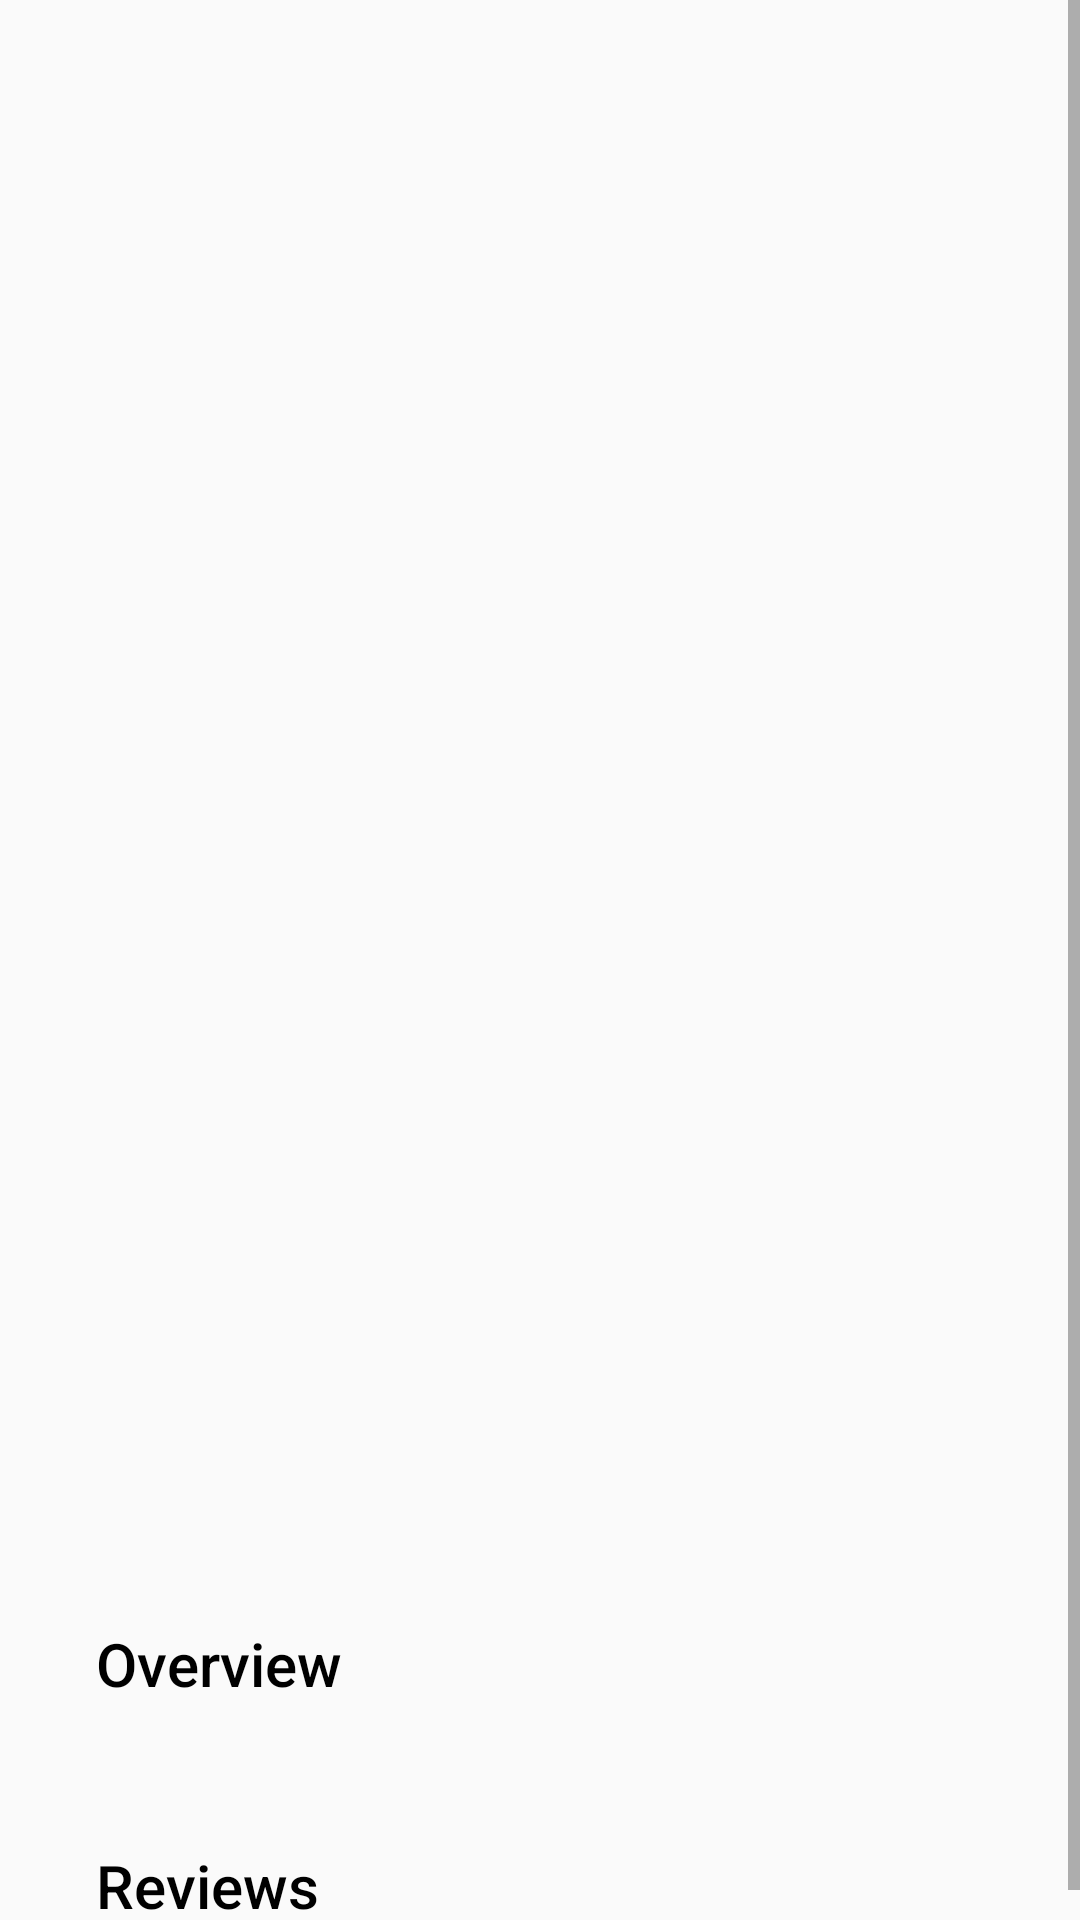

Write the Android layout XML for this screen, with the resource values it uses.
<!-- AndroidManifest.xml: application theme AppTheme -->
<!-- res/layout/activity_detail.xml -->
<?xml version="1.0" encoding="utf-8"?>
<ScrollView
    xmlns:android="http://schemas.android.com/apk/res/android"
    xmlns:app="http://schemas.android.com/apk/res-auto"
    xmlns:tools="http://schemas.android.com/tools"
    android:layout_width="match_parent"
    android:layout_height="match_parent"
    tools:context="com.example.mosaed.popular_movies_stage2.movie.details.DetailActivity">

    <android.support.constraint.ConstraintLayout
        android:layout_width="match_parent"
        android:layout_height="wrap_content">

        <ImageView
            android:id="@+id/iv_movie_poster_detail"
            android:layout_width="0dp"
            android:layout_height="450dp"
            android:contentDescription="@string/description_movie_poster"
            android:scaleType="fitXY"
            app:layout_constraintLeft_toLeftOf="parent"
            app:layout_constraintRight_toRightOf="parent"
            app:layout_constraintTop_toTopOf="parent"
            tools:src="@mipmap/ic_launcher"/>

        <TextView
            android:id="@+id/tv_movie_title"
            style="@style/title_style"
            app:layout_constraintLeft_toLeftOf="parent"
            app:layout_constraintTop_toBottomOf="@+id/iv_movie_poster_detail"
            tools:text="Title"/>

        <ImageView
            android:id="@+id/iv_release_date"
            android:layout_width="wrap_content"
            android:layout_height="wrap_content"
            android:layout_marginEnd="32dp"
            android:layout_marginLeft="32dp"
            android:layout_marginRight="32dp"
            android:layout_marginStart="32dp"
            android:layout_marginTop="16dp"
            android:contentDescription="@string/release_date_icon"
            android:src="@drawable/ic_release_date"
            app:layout_constraintLeft_toLeftOf="parent"
            app:layout_constraintTop_toBottomOf="@+id/tv_movie_title"/>

        <TextView
            android:id="@+id/tv_movie_release_date"
            android:layout_width="wrap_content"
            android:layout_height="wrap_content"
            android:paddingEnd="16dp"
            android:paddingLeft="16dp"
            android:paddingRight="16dp"
            android:paddingStart="16dp"
            android:textSize="20sp"
            app:layout_constraintBottom_toBottomOf="@+id/iv_release_date"
            app:layout_constraintLeft_toRightOf="@+id/iv_release_date"
            app:layout_constraintTop_toTopOf="@+id/iv_release_date"
            tools:text="2016-08-02"/>

        <ImageView
            android:id="@+id/iv_vote_average"
            android:layout_width="wrap_content"
            android:layout_height="wrap_content"
            android:layout_marginEnd="32dp"
            android:layout_marginLeft="32dp"
            android:layout_marginRight="32dp"
            android:layout_marginStart="32dp"
            android:layout_marginTop="16dp"
            android:contentDescription="@string/like_icon"
            android:src="@drawable/ic_vote_average"
            app:layout_constraintLeft_toLeftOf="parent"
            app:layout_constraintTop_toBottomOf="@+id/iv_release_date"/>

        <TextView
            android:id="@+id/tv_movie_vote_average"
            android:layout_width="wrap_content"
            android:layout_height="wrap_content"
            android:paddingEnd="16dp"
            android:paddingLeft="16dp"
            android:paddingRight="16dp"
            android:paddingStart="16dp"
            android:textSize="20sp"
            app:layout_constraintBottom_toBottomOf="@+id/iv_vote_average"
            app:layout_constraintLeft_toRightOf="@+id/iv_vote_average"
            app:layout_constraintTop_toTopOf="@+id/iv_vote_average"
            tools:text="635"/>

        <TextView
            android:id="@+id/tv_overview_title"
            style="@style/title_style"
            android:text="@string/title_overview"
            app:layout_constraintLeft_toLeftOf="parent"
            app:layout_constraintTop_toBottomOf="@+id/iv_vote_average"
            app:layout_goneMarginTop="16dp"/>

        <TextView
            android:id="@+id/tv_movie_overview"
            android:layout_width="wrap_content"
            android:layout_height="wrap_content"
            android:paddingEnd="32dp"
            android:paddingLeft="32dp"
            android:paddingRight="32dp"
            android:paddingStart="32dp"
            android:paddingTop="4dp"
            android:textSize="14sp"
            app:layout_constraintLeft_toLeftOf="parent"
            app:layout_constraintTop_toBottomOf="@+id/tv_overview_title"
            tools:text="Overview Overview Overview Overview Overview Overview 12 Overview Overview Overview"/>

        <TextView
            android:id="@+id/tv_trailer_title"
            style="@style/title_style"
            android:text="@string/title_trailers"
            android:visibility="gone"
            app:layout_constraintLeft_toLeftOf="parent"
            app:layout_constraintTop_toBottomOf="@+id/tv_movie_overview"/>

        <android.support.v7.widget.RecyclerView
            android:id="@+id/rv_movie_trailer"
            android:layout_width="0dp"
            android:layout_height="wrap_content"
            android:layout_marginTop="8dp"
            android:scrollbars="none"
            app:layout_constraintLeft_toLeftOf="parent"
            app:layout_constraintRight_toRightOf="parent"
            app:layout_constraintTop_toBottomOf="@+id/tv_trailer_title"/>

        <TextView
            android:id="@+id/tv_review_title"
            style="@style/title_style"
            android:text="@string/title_reviews"
            app:layout_constraintLeft_toLeftOf="parent"
            app:layout_constraintTop_toBottomOf="@+id/rv_movie_trailer"/>

        <android.support.v7.widget.RecyclerView
            android:id="@+id/rv_movie_review"
            android:layout_width="0dp"
            android:layout_height="wrap_content"
            android:layout_marginTop="8dp"
            app:layout_constraintLeft_toLeftOf="parent"
            app:layout_constraintRight_toRightOf="parent"
            app:layout_constraintTop_toBottomOf="@+id/tv_review_title"/>

        <ProgressBar
            android:id="@+id/pb_loading_indicator_detail"
            android:layout_width="wrap_content"
            android:layout_height="wrap_content"
            android:layout_marginEnd="16dp"
            android:layout_marginLeft="16dp"
            android:layout_marginRight="16dp"
            android:layout_marginStart="16dp"
            android:visibility="invisible"
            app:layout_constraintBottom_toBottomOf="parent"
            app:layout_constraintLeft_toLeftOf="parent"
            app:layout_constraintRight_toRightOf="parent"/>

    </android.support.constraint.ConstraintLayout>
</ScrollView>
<!-- resources referenced by this layout -->
<resources>
  <string name="description_movie_poster">Movie Poster</string>
  <string name="like_icon">Like icon</string>
  <string name="release_date_icon">Release date icon</string>
  <string name="title_overview">Overview</string>
  <string name="title_reviews">Reviews</string>
  <string name="title_trailers">Trailers</string>
  <style name="title_style">
          <item name="android:layout_width">wrap_content</item>
          <item name="android:layout_height">wrap_content</item>
          <item name="android:fontFamily">sans-serif-medium</item>
          <item name="android:paddingEnd">@dimen/title_padding_left_right</item>
          <item name="android:paddingLeft">@dimen/title_padding_left_right</item>
          <item name="android:paddingRight">@dimen/title_padding_left_right</item>
          <item name="android:paddingStart">@dimen/title_padding_left_right</item>
          <item name="android:paddingTop">@dimen/title_padding_top</item>
          <item name="android:textColor">@android:color/black</item>
          <item name="android:textSize">@dimen/title_text_size</item>
      </style>
  <style name="AppTheme" parent="Theme.AppCompat.Light.DarkActionBar">
          
          <item name="colorPrimary">@color/colorPrimary</item>
          <item name="colorPrimaryDark">@color/colorPrimaryDark</item>
          <item name="colorAccent">@color/colorAccent</item>
      </style>
  <dimen name="title_padding_left_right">32dp</dimen>
  <dimen name="title_padding_top">16dp</dimen>
  <dimen name="title_text_size">20sp</dimen>
  <!-- not gathered from this repository: default colours our renderer supplied (Android Studio template values) -->
  <color name="colorPrimary">#FF6200EE</color>
  <color name="colorPrimaryDark">#FF3700B3</color>
  <color name="colorAccent">#FF03DAC5</color>
</resources>
